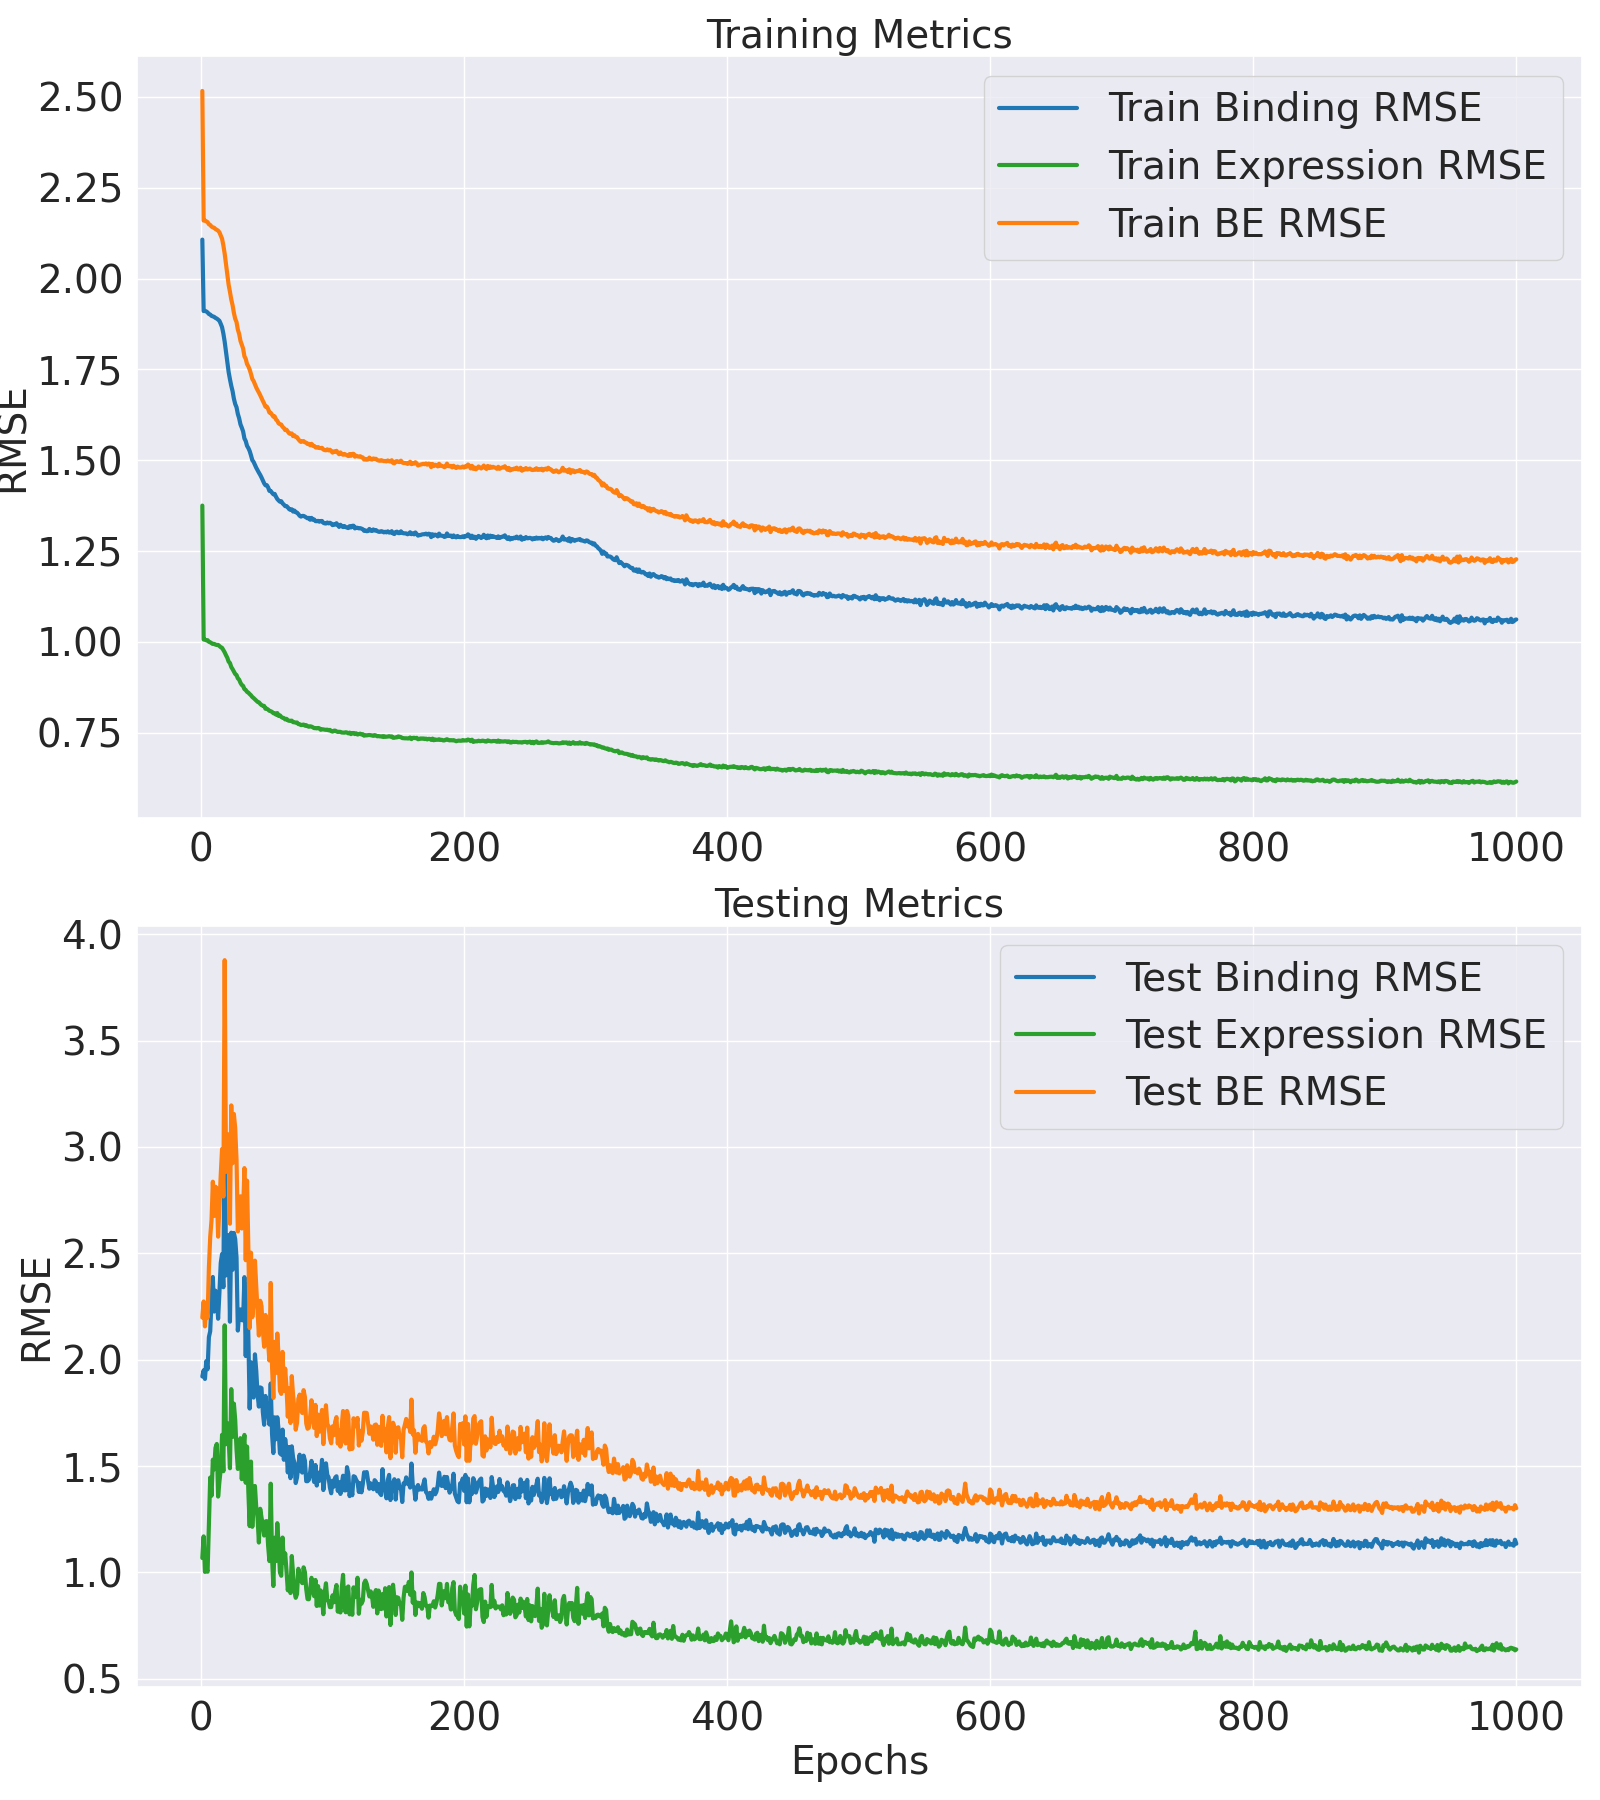

The table this chart was drawn from, first rows:
Epoch, Train MLM Accuracy, Test MLM Accuracy, Train MLM Loss, Test MLM Loss, Train Binding MSE, Test Binding MSE, Train Binding RMSE, Test Binding RMSE, Train Expression MSE, Test Expression MSE, Train Expression RMSE, Test Expression RMSE, Train BE MSE, Test BE MSE, Train BE RMSE, Test BE RMSE, Train Loss, Test Loss
1, 35.43, 80.64, 3.68, 0.8025, 4.44, 3.69, 2.107, 1.921, 1.891, 1.14, 1.375, 1.067, 6.331, 4.83, 2.516, 2.198, 16.64, 7.063
2, 66.27, 95.15, 1.108, 0.4269, 3.65, 3.801, 1.91, 1.95, 1.013, 1.367, 1.007, 1.169, 4.663, 5.168, 2.159, 2.273, 7.753, 6.359
3, 79.29, 96.99, 0.7245, 0.2703, 3.652, 3.645, 1.911, 1.909, 1.012, 1.004, 1.006, 1.002, 4.664, 4.65, 2.16, 2.156, 6.684, 5.406
4, 87.66, 98.43, 0.5042, 0.2194, 3.646, 3.971, 1.909, 1.993, 1.009, 1.043, 1.004, 1.021, 4.654, 5.014, 2.157, 2.239, 6.061, 5.627
5, 92.36, 98.41, 0.3805, 0.2135, 3.635, 3.823, 1.907, 1.955, 1.01, 1.006, 1.005, 1.003, 4.645, 4.829, 2.155, 2.197, 5.707, 5.426
6, 94.81, 98.43, 0.3155, 0.2104, 3.619, 4.435, 1.902, 2.106, 1, 1.482, 1, 1.217, 4.619, 5.916, 2.149, 2.432, 5.499, 6.501
7, 96.11, 98.41, 0.2775, 0.2146, 3.613, 4.552, 1.901, 2.134, 0.9979, 2.09, 0.9989, 1.446, 4.611, 6.642, 2.147, 2.577, 5.384, 7.245
8, 96.83, 98.4, 0.2541, 0.2117, 3.599, 5.203, 1.897, 2.281, 0.9931, 1.85, 0.9965, 1.36, 4.592, 7.054, 2.143, 2.656, 5.302, 7.643
9, 97.25, 98.4, 0.2384, 0.2093, 3.594, 5.705, 1.896, 2.388, 0.9885, 2.34, 0.9942, 1.53, 4.582, 8.045, 2.141, 2.836, 5.249, 8.63
10, 97.5, 98.43, 0.2289, 0.2014, 3.589, 4.955, 1.894, 2.226, 0.9893, 2.203, 0.9946, 1.484, 4.578, 7.158, 2.14, 2.675, 5.219, 7.718
11, 97.72, 98.42, 0.2185, 0.199, 3.578, 5.4, 1.892, 2.324, 0.9852, 2.513, 0.9926, 1.585, 4.563, 7.913, 2.136, 2.813, 5.173, 8.467
12, 97.85, 98.42, 0.2113, 0.1975, 3.571, 5.294, 1.89, 2.301, 0.9831, 2.571, 0.9915, 1.604, 4.554, 7.866, 2.134, 2.805, 5.145, 8.415
13, 97.93, 98.43, 0.206, 0.1908, 3.56, 4.806, 1.887, 2.192, 0.9835, 1.84, 0.9917, 1.356, 4.544, 6.646, 2.132, 2.578, 5.118, 7.177
14, 98.01, 98.4, 0.2004, 0.1913, 3.548, 5.36, 1.884, 2.315, 0.9771, 2.036, 0.9885, 1.427, 4.525, 7.395, 2.127, 2.719, 5.084, 7.93
15, 98.07, 98.41, 0.1967, 0.1883, 3.517, 6.02, 1.875, 2.454, 0.9714, 2.203, 0.9856, 1.484, 4.488, 8.223, 2.119, 2.868, 5.038, 8.752
16, 98.08, 98.44, 0.1964, 0.1831, 3.482, 6.23, 1.866, 2.496, 0.9679, 2.711, 0.9838, 1.646, 4.45, 8.941, 2.11, 2.99, 4.998, 9.452
17, 98.13, 98.41, 0.1918, 0.1851, 3.417, 5.477, 1.848, 2.34, 0.9553, 2.177, 0.9774, 1.476, 4.372, 7.654, 2.091, 2.767, 4.908, 8.171
18, 98.14, 98.39, 0.1905, 0.1895, 3.334, 10.36, 1.826, 3.219, 0.9436, 4.672, 0.9714, 2.161, 4.278, 15.04, 2.068, 3.878, 4.809, 15.56
19, 98.14, 98.42, 0.1904, 0.1807, 3.235, 5.74, 1.799, 2.396, 0.928, 2.568, 0.9634, 1.603, 4.163, 8.309, 2.04, 2.882, 4.695, 8.811
20, 98.13, 98.43, 0.1918, 0.1795, 3.133, 5.851, 1.77, 2.419, 0.9147, 2.895, 0.9564, 1.701, 4.047, 8.745, 2.012, 2.957, 4.582, 9.245
21, 98.15, 98.4, 0.1885, 0.1828, 3.037, 6.685, 1.743, 2.586, 0.8942, 2.672, 0.9456, 1.635, 3.932, 9.357, 1.983, 3.059, 4.458, 9.868
22, 98.15, 98.4, 0.1881, 0.1799, 2.968, 4.745, 1.723, 2.178, 0.8873, 2.218, 0.9419, 1.489, 3.855, 6.964, 1.964, 2.639, 4.381, 7.466
23, 98.16, 98.4, 0.1874, 0.1823, 2.907, 6.743, 1.705, 2.597, 0.8668, 3.465, 0.931, 1.861, 3.773, 10.21, 1.942, 3.195, 4.296, 10.72
24, 98.16, 98.43, 0.1878, 0.1772, 2.856, 5.866, 1.69, 2.422, 0.8561, 2.679, 0.9252, 1.637, 3.712, 8.545, 1.927, 2.923, 4.236, 9.041
25, 98.19, 98.45, 0.1843, 0.1735, 2.786, 6.736, 1.669, 2.595, 0.8437, 3.215, 0.9186, 1.793, 3.63, 9.951, 1.905, 3.155, 4.144, 10.44
26, 98.19, 98.43, 0.1847, 0.1748, 2.738, 6.586, 1.655, 2.566, 0.8312, 2.948, 0.9117, 1.717, 3.569, 9.534, 1.889, 3.088, 4.084, 10.02
27, 98.2, 98.43, 0.1833, 0.1741, 2.709, 6.152, 1.646, 2.48, 0.8261, 2.493, 0.9089, 1.579, 3.535, 8.646, 1.88, 2.94, 4.047, 9.132
28, 98.21, 98.45, 0.1823, 0.1702, 2.648, 4.566, 1.627, 2.137, 0.8094, 2.209, 0.8997, 1.486, 3.457, 6.775, 1.859, 2.603, 3.967, 7.249
29, 98.21, 98.42, 0.1827, 0.1747, 2.61, 4.917, 1.615, 2.217, 0.8034, 2.304, 0.8963, 1.518, 3.413, 7.221, 1.847, 2.687, 3.923, 7.71
30, 98.24, 98.49, 0.1796, 0.1666, 2.556, 5, 1.599, 2.236, 0.7877, 2.66, 0.8875, 1.631, 3.343, 7.66, 1.828, 2.768, 3.845, 8.123
31, 98.21, 98.42, 0.1815, 0.1737, 2.527, 4.777, 1.59, 2.186, 0.777, 2.068, 0.8815, 1.438, 3.304, 6.845, 1.818, 2.616, 3.811, 7.329
32, 98.22, 98.42, 0.1808, 0.1713, 2.494, 4.772, 1.579, 2.185, 0.7729, 2.464, 0.8791, 1.57, 3.267, 7.237, 1.807, 2.69, 3.773, 7.716
33, 98.25, 98.43, 0.1786, 0.171, 2.433, 5.701, 1.56, 2.388, 0.7569, 2.71, 0.87, 1.646, 3.19, 8.411, 1.786, 2.9, 3.688, 8.888
34, 98.27, 98.41, 0.1767, 0.1721, 2.411, 4.068, 1.553, 2.017, 0.7532, 2.02, 0.8678, 1.421, 3.164, 6.088, 1.779, 2.467, 3.657, 6.568
35, 98.26, 98.4, 0.1767, 0.1736, 2.37, 5.541, 1.54, 2.354, 0.744, 2.532, 0.8626, 1.591, 3.114, 8.073, 1.765, 2.841, 3.608, 8.559
36, 98.26, 98.38, 0.1768, 0.175, 2.351, 4.452, 1.533, 2.11, 0.7403, 1.902, 0.8604, 1.379, 3.092, 6.354, 1.758, 2.521, 3.586, 6.843
37, 98.26, 98.4, 0.1765, 0.1705, 2.326, 3.133, 1.525, 1.77, 0.7336, 1.482, 0.8565, 1.218, 3.06, 4.615, 1.749, 2.148, 3.553, 5.091
38, 98.27, 98.43, 0.1752, 0.1669, 2.29, 3.951, 1.513, 1.988, 0.7278, 2.313, 0.8531, 1.521, 3.018, 6.264, 1.737, 2.503, 3.507, 6.727
39, 98.27, 98.44, 0.1751, 0.1662, 2.251, 3.364, 1.5, 1.834, 0.7199, 1.474, 0.8485, 1.214, 2.971, 4.839, 1.724, 2.2, 3.46, 5.304
40, 98.29, 98.4, 0.1726, 0.1704, 2.236, 3.318, 1.495, 1.822, 0.715, 1.834, 0.8455, 1.354, 2.951, 5.152, 1.718, 2.27, 3.431, 5.627
41, 98.3, 98.4, 0.172, 0.169, 2.212, 4.1, 1.487, 2.025, 0.7089, 1.977, 0.842, 1.406, 2.921, 6.077, 1.709, 2.465, 3.402, 6.549
42, 98.31, 98.45, 0.1708, 0.1655, 2.188, 3.793, 1.479, 1.948, 0.7027, 1.702, 0.8383, 1.305, 2.89, 5.495, 1.7, 2.344, 3.368, 5.958
43, 98.31, 98.42, 0.1713, 0.1668, 2.168, 3.374, 1.472, 1.837, 0.6974, 1.579, 0.8351, 1.257, 2.865, 4.953, 1.693, 2.225, 3.343, 5.417
44, 98.31, 98.43, 0.1705, 0.164, 2.148, 3.166, 1.466, 1.779, 0.6952, 1.3, 0.8338, 1.14, 2.844, 4.466, 1.686, 2.113, 3.32, 4.924
45, 98.31, 98.42, 0.1707, 0.1656, 2.131, 3.496, 1.46, 1.87, 0.6884, 1.687, 0.8297, 1.299, 2.819, 5.183, 1.679, 2.277, 3.296, 5.644
46, 98.33, 98.41, 0.1688, 0.167, 2.11, 3.483, 1.452, 1.866, 0.6824, 1.583, 0.8261, 1.258, 2.792, 5.066, 1.671, 2.251, 3.263, 5.534
47, 98.32, 98.42, 0.1691, 0.1643, 2.086, 3.076, 1.444, 1.754, 0.68, 1.492, 0.8246, 1.222, 2.766, 4.568, 1.663, 2.137, 3.238, 5.028
48, 98.32, 98.42, 0.1686, 0.1642, 2.064, 2.869, 1.437, 1.694, 0.6786, 1.377, 0.8238, 1.173, 2.742, 4.246, 1.656, 2.061, 3.213, 4.702
49, 98.32, 98.4, 0.1683, 0.1656, 2.048, 3.346, 1.431, 1.829, 0.6659, 1.537, 0.816, 1.24, 2.714, 4.883, 1.647, 2.21, 3.184, 5.348
50, 98.35, 98.44, 0.1656, 0.1623, 2.049, 3.105, 1.431, 1.762, 0.6663, 1.54, 0.8163, 1.241, 2.715, 4.645, 1.648, 2.155, 3.178, 5.098
51, 98.34, 98.39, 0.1667, 0.1671, 2.031, 3.052, 1.425, 1.747, 0.6622, 1.271, 0.8138, 1.127, 2.694, 4.323, 1.641, 2.079, 3.161, 4.79
52, 98.34, 98.4, 0.1658, 0.1643, 2.004, 2.874, 1.416, 1.695, 0.6568, 1.109, 0.8104, 1.053, 2.661, 3.983, 1.631, 1.996, 3.123, 4.442
53, 98.34, 98.39, 0.1653, 0.1659, 2.003, 3.564, 1.415, 1.888, 0.655, 2.008, 0.8093, 1.417, 2.658, 5.572, 1.63, 2.36, 3.121, 6.034
54, 98.34, 98.45, 0.1656, 0.16, 1.99, 2.725, 1.411, 1.651, 0.6519, 1.146, 0.8074, 1.071, 2.641, 3.871, 1.625, 1.968, 3.105, 4.319
55, 98.35, 98.42, 0.1643, 0.1632, 1.977, 2.436, 1.406, 1.561, 0.6463, 0.8762, 0.8039, 0.936, 2.624, 3.313, 1.62, 1.82, 3.083, 3.77
56, 98.35, 98.37, 0.1635, 0.1678, 1.98, 2.989, 1.407, 1.729, 0.6458, 1.353, 0.8036, 1.163, 2.626, 4.341, 1.621, 2.084, 3.084, 4.812
57, 98.35, 98.41, 0.1639, 0.1625, 1.959, 2.644, 1.4, 1.626, 0.6398, 1.11, 0.7999, 1.054, 2.599, 3.754, 1.612, 1.938, 3.057, 4.209
58, 98.35, 98.45, 0.1635, 0.1574, 1.941, 2.99, 1.393, 1.729, 0.6469, 1.516, 0.8043, 1.231, 2.588, 4.506, 1.609, 2.123, 3.044, 4.946
59, 98.35, 98.43, 0.1621, 0.159, 1.93, 2.788, 1.389, 1.67, 0.6343, 1.268, 0.7964, 1.126, 2.564, 4.055, 1.601, 2.014, 3.017, 4.499
60, 98.35, 98.42, 0.1623, 0.16, 1.92, 2.434, 1.386, 1.56, 0.6369, 0.9996, 0.7981, 0.9998, 2.557, 3.434, 1.599, 1.853, 3.01, 3.879
... 940 more rows
